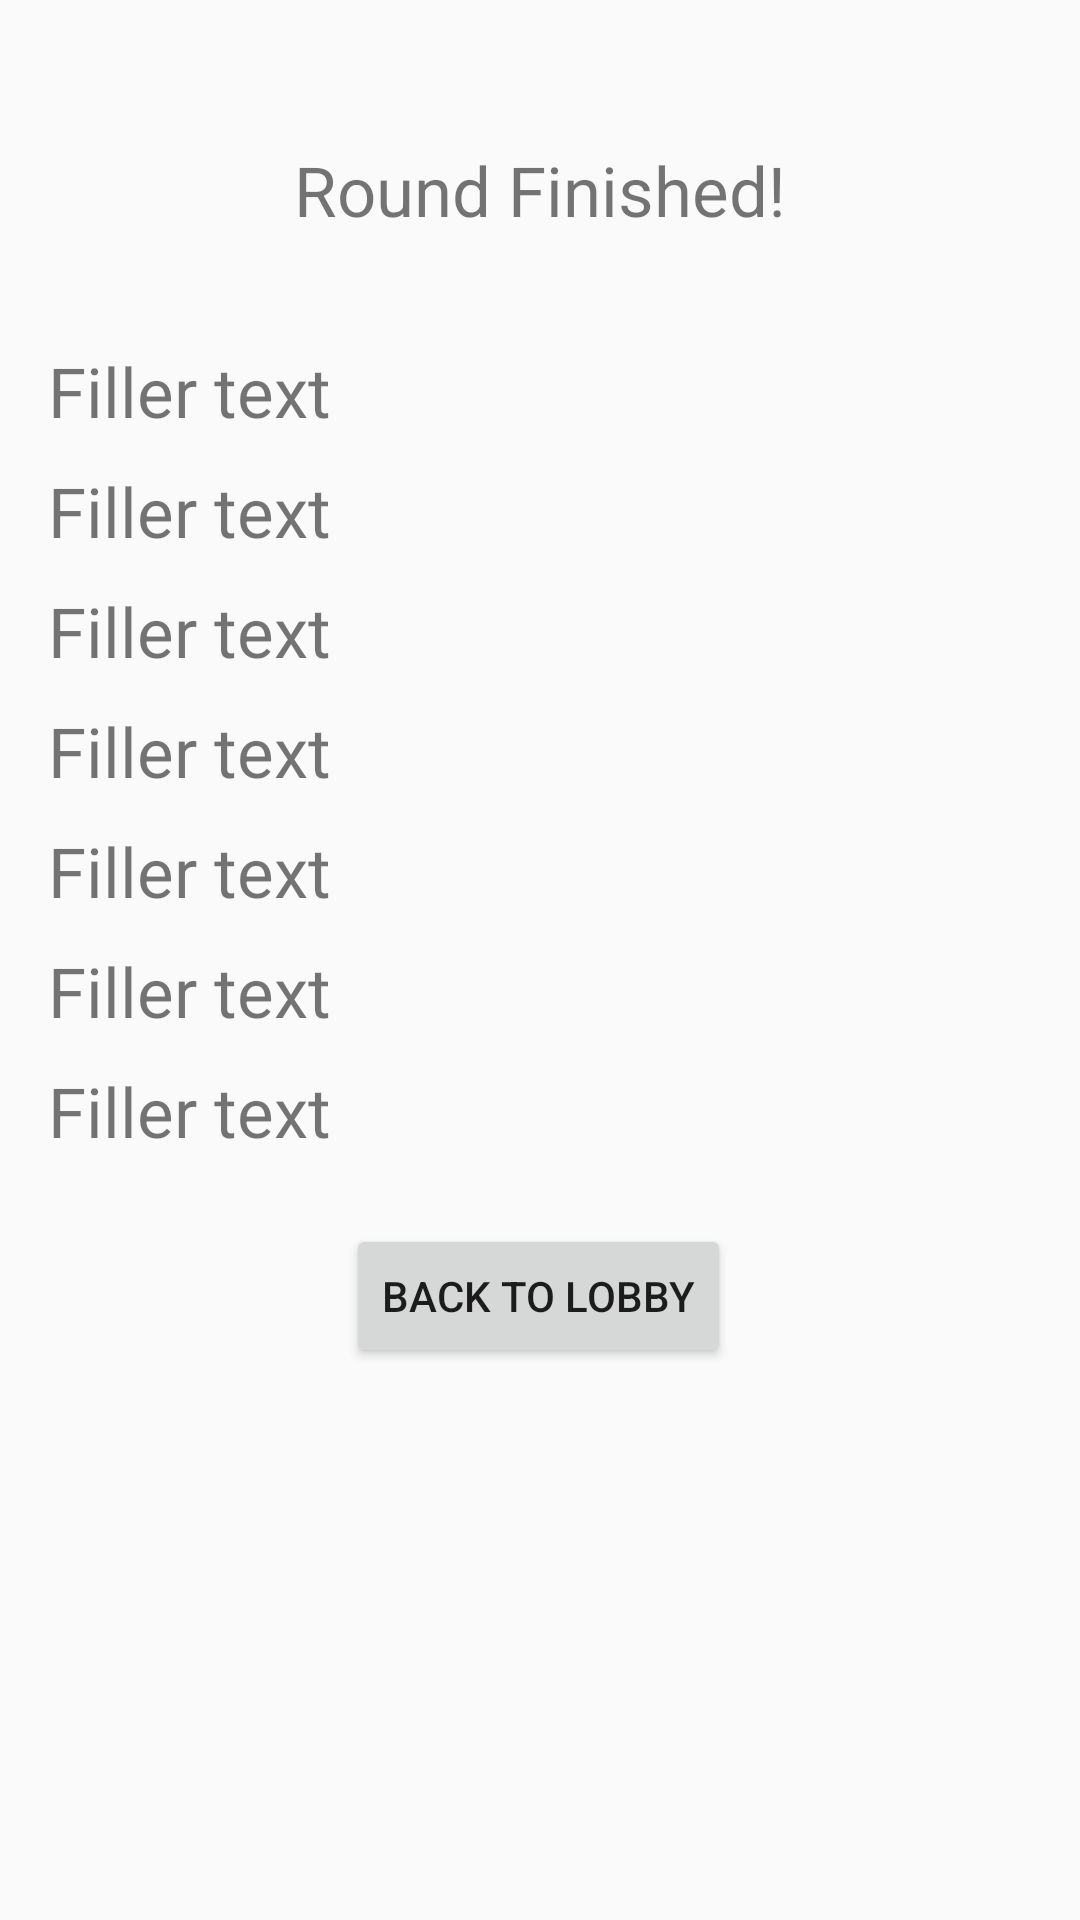

Reconstruct the res/layout file that produces this screen, plus the resources it refers to.
<!-- AndroidManifest.xml: application theme Theme.AntidoteMobile -->
<!-- res/layout/gameover_popup.xml -->
<?xml version="1.0" encoding="utf-8"?>
<androidx.constraintlayout.widget.ConstraintLayout xmlns:android="http://schemas.android.com/apk/res/android"
    xmlns:app="http://schemas.android.com/apk/res-auto"
    android:layout_width="fill_parent"
    android:layout_height="465dp">

    <TextView
        android:id="@+id/gameOverHeaderTextView"
        android:layout_width="wrap_content"
        android:layout_height="wrap_content"
        android:layout_marginTop="48dp"
        android:text="@string/round_finished"
        android:textSize="23sp"
        app:layout_constraintEnd_toEndOf="parent"
        app:layout_constraintStart_toStartOf="parent"
        app:layout_constraintTop_toTopOf="parent" />

    <TextView
        android:id="@+id/gameOver_player1TextView"
        android:layout_width="wrap_content"
        android:layout_height="wrap_content"
        android:layout_marginStart="16dp"
        android:layout_marginTop="115dp"
        android:text="@string/filler_text"
        android:textSize="23sp"
        app:layout_constraintStart_toStartOf="parent"
        app:layout_constraintTop_toTopOf="parent" />

    <TextView
        android:id="@+id/gameOver_player2TextView"
        android:layout_width="wrap_content"
        android:layout_height="wrap_content"
        android:layout_marginStart="16dp"
        android:layout_marginTop="155dp"
        android:text="@string/filler_text"
        android:textSize="23sp"
        app:layout_constraintStart_toStartOf="parent"
        app:layout_constraintTop_toTopOf="parent" />

    <TextView
        android:id="@+id/gameOver_player3TextView"
        android:layout_width="wrap_content"
        android:layout_height="wrap_content"
        android:layout_marginStart="16dp"
        android:layout_marginTop="195dp"
        android:text="@string/filler_text"
        android:textSize="23sp"
        app:layout_constraintStart_toStartOf="parent"
        app:layout_constraintTop_toTopOf="parent" />

    <TextView
        android:id="@+id/gameOver_player4TextView"
        android:layout_width="wrap_content"
        android:layout_height="wrap_content"
        android:layout_marginStart="16dp"
        android:layout_marginTop="235dp"
        android:text="@string/filler_text"
        android:textSize="23sp"
        app:layout_constraintStart_toStartOf="parent"
        app:layout_constraintTop_toTopOf="parent" />

    <TextView
        android:id="@+id/gameOver_player5TextView"
        android:layout_width="wrap_content"
        android:layout_height="wrap_content"
        android:layout_marginStart="16dp"
        android:layout_marginTop="275dp"
        android:text="@string/filler_text"
        android:textSize="23sp"
        app:layout_constraintStart_toStartOf="parent"
        app:layout_constraintTop_toTopOf="parent" />

    <TextView
        android:id="@+id/gameOver_player6TextView"
        android:layout_width="wrap_content"
        android:layout_height="wrap_content"
        android:layout_marginStart="16dp"
        android:layout_marginTop="315dp"
        android:text="@string/filler_text"
        android:textSize="23sp"
        app:layout_constraintStart_toStartOf="parent"
        app:layout_constraintTop_toTopOf="parent" />

    <TextView
        android:id="@+id/gameOver_player7TextView"
        android:layout_width="wrap_content"
        android:layout_height="wrap_content"
        android:layout_marginStart="16dp"
        android:layout_marginTop="355dp"
        android:text="@string/filler_text"
        android:textSize="23sp"
        app:layout_constraintStart_toStartOf="parent"
        app:layout_constraintTop_toTopOf="parent" />

    <Button
        android:id="@+id/button"
        android:layout_width="wrap_content"
        android:layout_height="wrap_content"
        android:layout_marginTop="408dp"
        android:text="@string/back_to_lobby"
        app:layout_constraintEnd_toEndOf="parent"
        app:layout_constraintHorizontal_bias="0.498"
        app:layout_constraintStart_toStartOf="parent"
        app:layout_constraintTop_toTopOf="parent" />

</androidx.constraintlayout.widget.ConstraintLayout>
<!-- resources referenced by this layout -->
<resources>
  <string name="back_to_lobby">Back to Lobby</string>
  <string name="filler_text">Filler text</string>
  <string name="round_finished">Round Finished!</string>
  <style name="Theme.AntidoteMobile" parent="Theme.AppCompat.Light.NoActionBar">
          
          <item name="colorPrimary">@color/purple_500</item>
          <item name="colorPrimaryVariant">@color/purple_700</item>
          <item name="colorOnPrimary">@color/white</item>
          
          <item name="colorSecondary">@color/teal_200</item>
          <item name="colorSecondaryVariant">@color/teal_700</item>
          <item name="colorOnSecondary">@color/black</item>
          
          
          
          <item name="android:statusBarColor">#00000000</item>
      </style>
  <color name="purple_500">#FF6200EE</color>
  <color name="purple_700">#FF3700B3</color>
  <color name="white">#FFFFFFFF</color>
  <color name="teal_200">#FF03DAC5</color>
  <color name="teal_700">#FF018786</color>
  <color name="black">#FF000000</color>
</resources>
